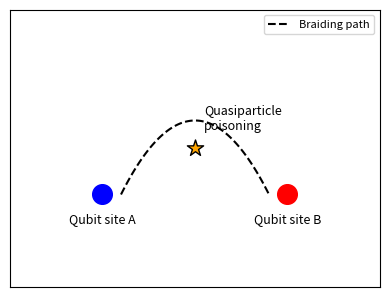

This chart was generated by the following Python code: (Note: this script raises an exception after producing the figure.)
#!/usr/bin/env python3
"""
Figure 1: Conceptual schematic of a topological exciton qubit.
- Two localized quasiparticles (blue/red)
- Braiding path (dashed curve)
- Poisoning event (star marker)
"""

import matplotlib.pyplot as plt

def make_fig1(filename="figures/fig1_qubit.pdf"):
    fig, ax = plt.subplots(figsize=(4, 4))

    # Qubit sites
    ax.scatter([0, 1], [0, 0], s=200, c=["blue", "red"], zorder=3)
    ax.text(0, -0.15, "Qubit site A", ha="center", fontsize=9)
    ax.text(1, -0.15, "Qubit site B", ha="center", fontsize=9)

    # Braiding path
    t = [i/100 for i in range(101)]
    x = [0.5 + 0.4 * (2*u-1) for u in t]
    y = [0.4*(1-(2*u-1)**2) for u in t]
    ax.plot(x, y, "--", c="black", lw=1.5, label="Braiding path")

    # Poisoning event
    ax.scatter([0.5], [0.25], marker="*", s=150, c="orange", edgecolor="k", zorder=4)
    ax.text(0.55, 0.35, "Quasiparticle\npoisoning", fontsize=9)

    # Style
    ax.set_xlim(-0.5, 1.5)
    ax.set_ylim(-0.5, 1)
    ax.set_xticks([])
    ax.set_yticks([])
    ax.set_aspect("equal")
    ax.legend(loc="upper right", fontsize=8)

    plt.tight_layout()
    plt.savefig(filename)
    print(f"✅ Saved {filename}")

if __name__ == "__main__":
    make_fig1()
